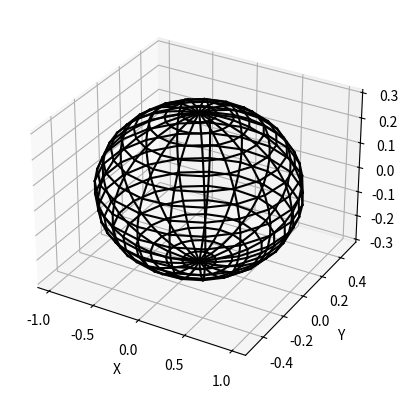

The script that saved this image:
import numpy as np
import matplotlib.pyplot as plt
from mpl_toolkits.mplot3d import Axes3D


def generate_ellipsoid_mesh(a, b, c, num_vertices=20):
    """
    Генерує вершини сітки, яка наближено передає форму еліпсоїда.

    Параметри:
        - a, b, c (float): Розміри еліпсоїда по осях x, y, z відповідно
        - num_vertices (int): Кількість вершин сітки, за замовчуванням 20

    Повертає:
        - vertices (numpy.ndarray): Масив вершин сітки еліпсоїда розміром (num_vertices^2, 3)
    """
    u = np.linspace(0, 2 * np.pi, num=num_vertices)  # Кути на площині x-y
    v = np.linspace(0, np.pi, num=num_vertices)  # Кути на площині y-z

    # Генерування масиву координат вершин
    vertices = []
    for uu in u:
        for vv in v:
            x = a * np.cos(uu) * np.sin(vv)
            y = b * np.sin(uu) * np.sin(vv)
            z = c * np.cos(vv)
            vertices.append([x, y, z])

    return np.array(vertices)


# Параметри еліпсоїда
a = 1.0
b = 0.5
c = 0.3

# Кількість вершин сітки
num_vertices = 20

# Генерування вершин сітки
vertices = generate_ellipsoid_mesh(a, b, c, num_vertices=num_vertices)

# Відображення сітки на графіку
fig = plt.figure()
ax = fig.add_subplot(111, projection='3d')
for i in range(num_vertices - 1):
    for j in range(num_vertices - 1):
        ax.plot([vertices[i * num_vertices + j, 0], vertices[i * num_vertices + j + 1, 0]],
                [vertices[i * num_vertices + j, 1], vertices[i * num_vertices + j + 1, 1]],
                [vertices[i * num_vertices + j, 2], vertices[i * num_vertices + j + 1, 2]],
                color='black')
        ax.plot([vertices[i * num_vertices + j, 0], vertices[(i + 1) * num_vertices + j, 0]],
                [vertices[i * num_vertices + j, 1], vertices[(i + 1) * num_vertices + j, 1]],
                [vertices[i * num_vertices + j, 2], vertices[(i + 1) * num_vertices + j, 2]],
                color='black')
ax.set_xlabel('X')
ax.set_ylabel('Y')
ax.set_zlabel('Z')
plt.show()